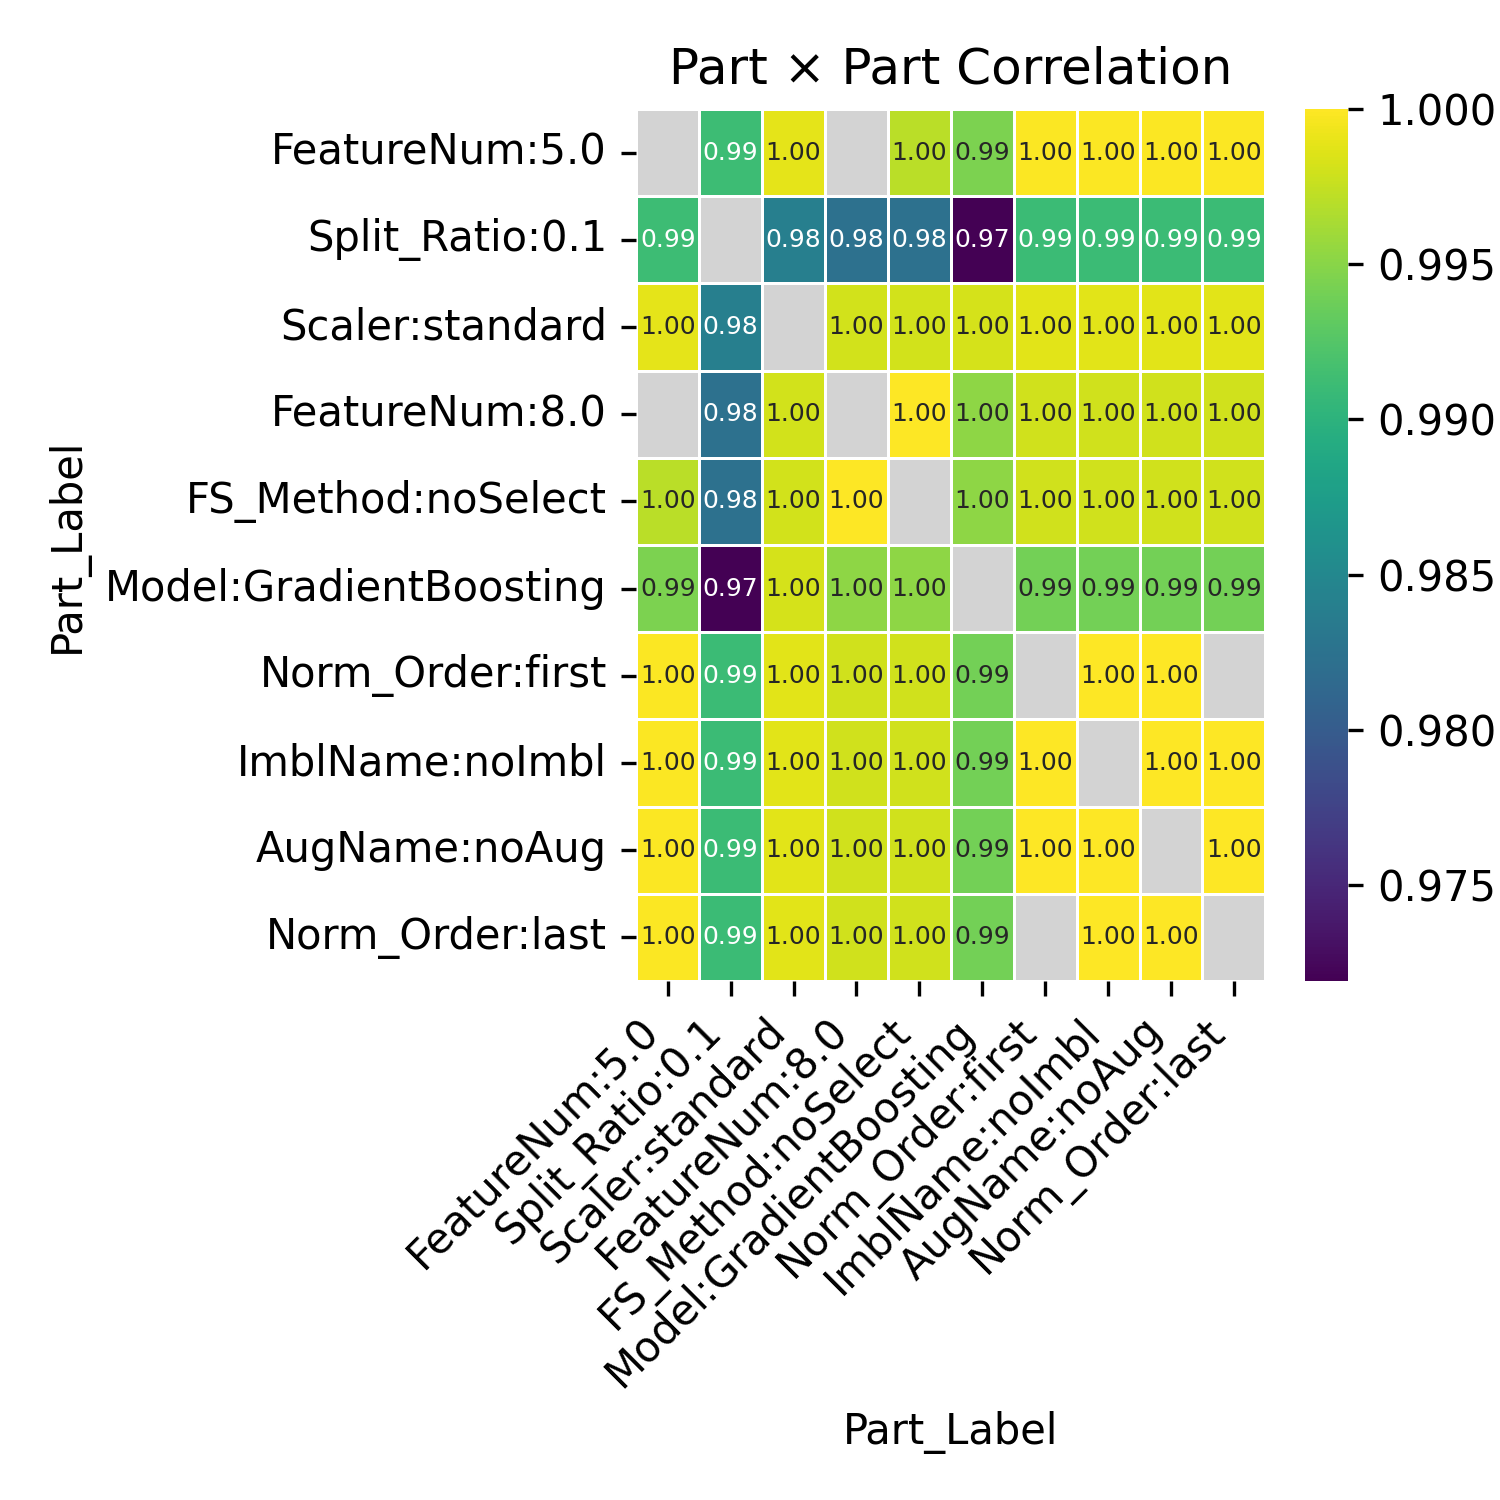

The table this chart was drawn from, first rows:
Part_Label, FeatureNum:5.0, Split_Ratio:0.1, Scaler:standard, FeatureNum:8.0, FS_Method:noSelect, Model:GradientBoosting, Norm_Order:first, ImblName:noImbl, AugName:noAug, Norm_Order:last
FeatureNum:5.0, , 0.9911, 0.9988, , 0.997, 0.9945, 0.9998, 0.9998, 0.9998, 0.9998
Split_Ratio:0.1, 0.9911, , 0.9839, 0.9823, 0.9823, 0.9719, 0.9911, 0.9911, 0.9911, 0.991
Scaler:standard, 0.9988, 0.9839, , 0.998, 0.998, 0.9982, 0.9987, 0.9987, 0.9987, 0.9988
FeatureNum:8.0, , 0.9823, 0.998, , 1.0, 0.9952, 0.998, 0.998, 0.998, 0.998
FS_Method:noSelect, 0.997, 0.9823, 0.998, 1.0, , 0.9952, 0.998, 0.998, 0.998, 0.998
Model:GradientBoosting, 0.9945, 0.9719, 0.9982, 0.9952, 0.9952, , 0.994, 0.994, 0.994, 0.994
Norm_Order:first, 0.9998, 0.9911, 0.9987, 0.998, 0.998, 0.994, , 1, 1, 
ImblName:noImbl, 0.9998, 0.9911, 0.9987, 0.998, 0.998, 0.994, 1, , 1.0, 1
AugName:noAug, 0.9998, 0.9911, 0.9987, 0.998, 0.998, 0.994, 1, 1.0, , 1
Norm_Order:last, 0.9998, 0.991, 0.9988, 0.998, 0.998, 0.994, , 1, 1, 
